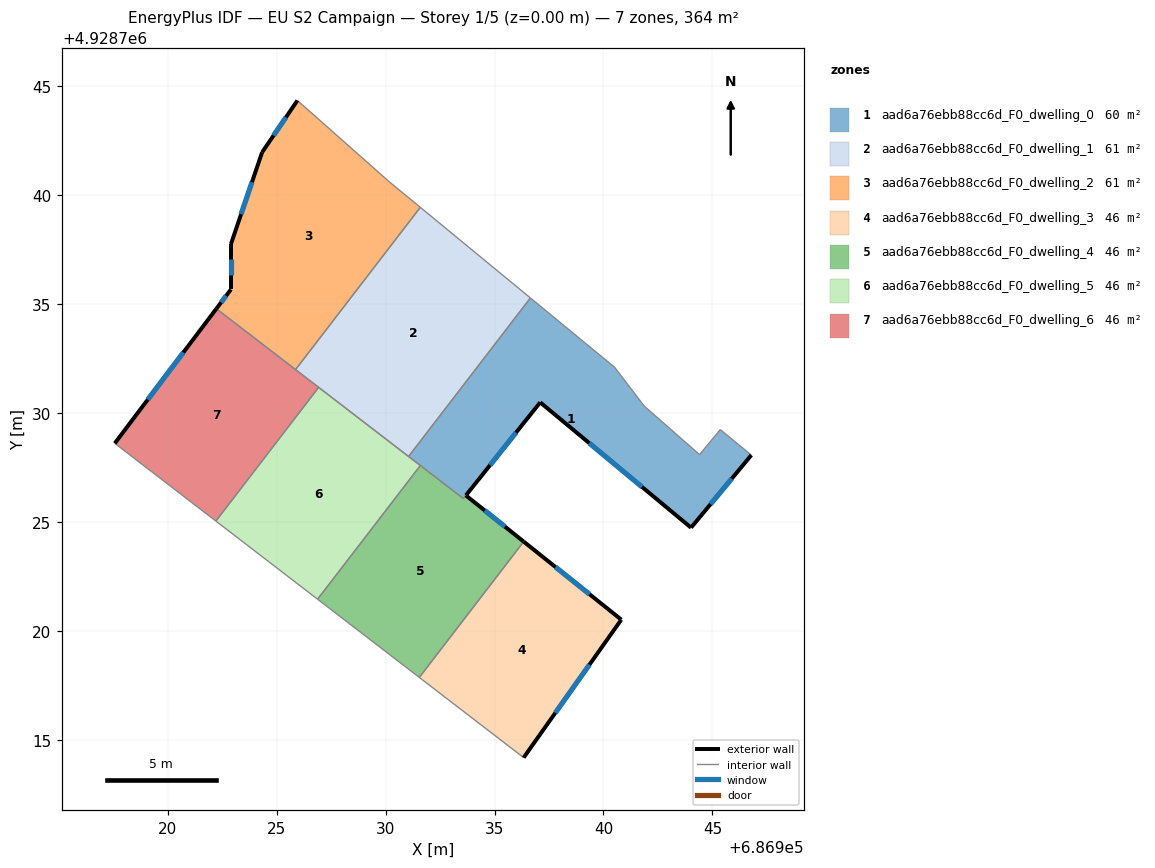
=== STOREY PLAN SPEC (per zone: floor XY polygon, exterior-wall plan segments, windows/doors) ===
zone 1: aad6a76ebb88cc6d_F0_dwelling_0  (59.8 m²)
  floor: (686945.36, 4928729.25) (686946.78, 4928728.08) (686944.02, 4928724.75) (686937.10, 4928730.50) (686933.69, 4928726.23) (686933.57, 4928726.08) (686931.06, 4928728.01) (686936.65, 4928735.29) (686940.51, 4928732.11) (686941.87, 4928730.33) (686944.41, 4928728.10)
  exterior wall: (686944.02, 4928724.75) – (686946.78, 4928728.08)  [4.3 m]
    window: (686944.92, 4928725.83) – (686945.88, 4928727.00)  [1.6 m²]
  exterior wall: (686937.10, 4928730.50) – (686944.02, 4928724.75)  [9.0 m]
    window: (686939.35, 4928728.63) – (686941.77, 4928726.62)  [3.3 m²]
  exterior wall: (686933.69, 4928726.23) – (686937.10, 4928730.50)  [5.5 m]
    window: (686934.80, 4928727.62) – (686935.99, 4928729.11)  [2.0 m²]
  interior walls: 9
zone 2: aad6a76ebb88cc6d_F0_dwelling_1  (60.7 m²)
  floor: (686936.65, 4928735.29) (686931.06, 4928728.01) (686925.87, 4928732.00) (686931.60, 4928739.45)
  interior walls: 5
zone 3: aad6a76ebb88cc6d_F0_dwelling_2  (60.7 m²)
  floor: (686930.15, 4928740.64) (686931.60, 4928739.45) (686925.87, 4928732.00) (686922.24, 4928734.79) (686922.91, 4928735.68) (686922.91, 4928737.76) (686924.34, 4928741.97) (686925.96, 4928744.35)
  exterior wall: (686924.34, 4928741.97) – (686922.91, 4928737.76)  [4.4 m]
    window: (686923.87, 4928740.60) – (686923.37, 4928739.13)  [1.6 m²]
  exterior wall: (686925.96, 4928744.35) – (686924.34, 4928741.97)  [2.9 m]
    window: (686925.43, 4928743.57) – (686924.86, 4928742.74)  [1.1 m²]
  exterior wall: (686922.91, 4928735.68) – (686922.24, 4928734.79)  [1.1 m]
    window: (686922.69, 4928735.39) – (686922.46, 4928735.08)  [0.4 m²]
  exterior wall: (686922.91, 4928737.76) – (686922.91, 4928735.68)  [2.1 m]
    window: (686922.91, 4928737.08) – (686922.91, 4928736.35)  [0.8 m²]
  interior walls: 4
zone 4: aad6a76ebb88cc6d_F0_dwelling_3  (45.9 m²)
  floor: (686940.82, 4928720.53) (686940.81, 4928720.52) (686936.34, 4928714.20) (686931.55, 4928717.88) (686936.26, 4928724.01) (686936.34, 4928724.11)
  exterior wall: (686940.82, 4928720.53) – (686936.34, 4928724.11)  [5.7 m]
    window: (686939.36, 4928721.69) – (686937.80, 4928722.94)  [2.1 m²]
  exterior wall: (686940.81, 4928720.52) – (686940.82, 4928720.53)  [0.0 m]
  exterior wall: (686936.34, 4928714.20) – (686940.81, 4928720.52)  [7.7 m]
    window: (686937.79, 4928716.25) – (686939.36, 4928718.46)  [2.8 m²]
  interior walls: 3
zone 5: aad6a76ebb88cc6d_F0_dwelling_4  (46.1 m²)
  floor: (686933.69, 4928726.23) (686936.34, 4928724.11) (686936.27, 4928724.01) (686931.55, 4928717.88) (686926.88, 4928721.46) (686931.60, 4928727.60) (686933.57, 4928726.08)
  exterior wall: (686936.34, 4928724.11) – (686933.69, 4928726.23)  [3.4 m]
    window: (686935.48, 4928724.80) – (686934.55, 4928725.54)  [1.2 m²]
  interior walls: 6
zone 6: aad6a76ebb88cc6d_F0_dwelling_5  (45.5 m²)
  floor: (686931.60, 4928727.60) (686926.88, 4928721.46) (686922.22, 4928725.05) (686926.93, 4928731.19)
  interior walls: 5
zone 7: aad6a76ebb88cc6d_F0_dwelling_6  (45.5 m²)
  floor: (686926.93, 4928731.19) (686922.22, 4928725.05) (686917.58, 4928728.62) (686922.24, 4928734.79)
  exterior wall: (686922.24, 4928734.79) – (686917.58, 4928728.62)  [7.7 m]
    window: (686920.72, 4928732.78) – (686919.09, 4928730.63)  [2.8 m²]
  interior walls: 4

=== DERIVED (storey summary) ===
Building: EU S2 Campaign
Storey: 1 of 5  (floor level z = 0.00 m)
Storey gross floor area: 364.3 m²
Zones on this storey: 7
  - aad6a76ebb88cc6d_F0_dwelling_0: floor 59.8 m²; exterior wall 18.8 m (56.4 m²); 3 window(s) 6.9 m²; WWR 12.2%
  - aad6a76ebb88cc6d_F0_dwelling_1: floor 60.7 m²
  - aad6a76ebb88cc6d_F0_dwelling_2: floor 60.7 m²; exterior wall 10.5 m (31.5 m²); 4 window(s) 3.9 m²; WWR 12.2%
  - aad6a76ebb88cc6d_F0_dwelling_3: floor 45.9 m²; exterior wall 13.5 m (40.5 m²); 2 window(s) 4.9 m²; WWR 12.2%
  - aad6a76ebb88cc6d_F0_dwelling_4: floor 46.1 m²; exterior wall 3.4 m (10.2 m²); 1 window(s) 1.2 m²; WWR 12.2%
  - aad6a76ebb88cc6d_F0_dwelling_5: floor 45.5 m²
  - aad6a76ebb88cc6d_F0_dwelling_6: floor 45.5 m²; exterior wall 7.7 m (23.2 m²); 1 window(s) 2.8 m²; WWR 12.2%
Zone adjacency (shared interzone walls):
  - aad6a76ebb88cc6d_F0_dwelling_0 ↔ aad6a76ebb88cc6d_F0_dwelling_1
  - aad6a76ebb88cc6d_F0_dwelling_0 ↔ aad6a76ebb88cc6d_F0_dwelling_4
  - aad6a76ebb88cc6d_F0_dwelling_0 ↔ aad6a76ebb88cc6d_F0_dwelling_5
  - aad6a76ebb88cc6d_F0_dwelling_1 ↔ aad6a76ebb88cc6d_F0_dwelling_2
  - aad6a76ebb88cc6d_F0_dwelling_1 ↔ aad6a76ebb88cc6d_F0_dwelling_5
  - aad6a76ebb88cc6d_F0_dwelling_1 ↔ aad6a76ebb88cc6d_F0_dwelling_6
  - aad6a76ebb88cc6d_F0_dwelling_2 ↔ aad6a76ebb88cc6d_F0_dwelling_6
  - aad6a76ebb88cc6d_F0_dwelling_3 ↔ aad6a76ebb88cc6d_F0_dwelling_4
  - aad6a76ebb88cc6d_F0_dwelling_4 ↔ aad6a76ebb88cc6d_F0_dwelling_5
  - aad6a76ebb88cc6d_F0_dwelling_5 ↔ aad6a76ebb88cc6d_F0_dwelling_6